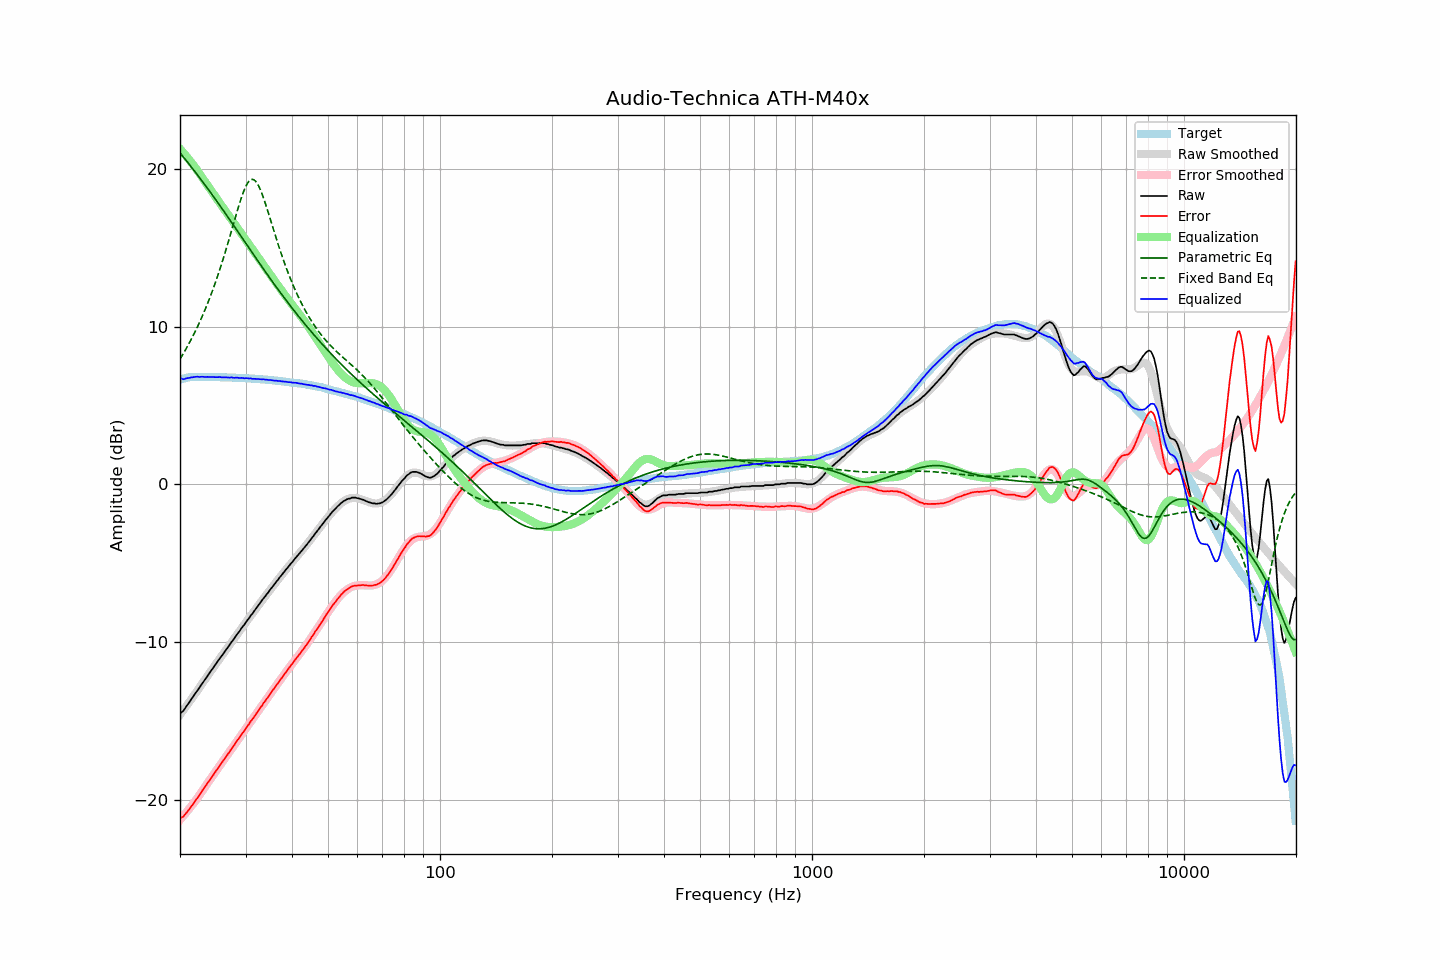

The file beside this chart, header and first rows:
frequency, raw, error, smoothed, error_smoothed, equalization, parametric_eq, fixed_band_eq, equalized_raw, equalized_smoothed, target
20.00, -14.54, -21.18, -14.61, -21.27, 21.27, 21.02, 7.94, 6.73, 6.66, 6.64
20.20, -14.45, -21.12, -14.47, -21.16, 21.16, 20.89, 8.11, 6.70, 6.68, 6.67
20.40, -14.38, -21.08, -14.34, -21.04, 21.04, 20.77, 8.28, 6.66, 6.70, 6.70
20.61, -14.24, -20.95, -14.20, -20.92, 20.92, 20.64, 8.45, 6.68, 6.72, 6.72
20.81, -14.07, -20.82, -14.06, -20.80, 20.80, 20.51, 8.63, 6.72, 6.74, 6.75
21.02, -13.93, -20.71, -13.92, -20.67, 20.67, 20.38, 8.81, 6.74, 6.75, 6.78
21.23, -13.79, -20.58, -13.77, -20.54, 20.54, 20.26, 9.00, 6.75, 6.77, 6.79
21.44, -13.63, -20.43, -13.63, -20.41, 20.41, 20.13, 9.19, 6.78, 6.78, 6.80
21.66, -13.49, -20.30, -13.49, -20.28, 20.28, 20.00, 9.39, 6.79, 6.79, 6.81
21.87, -13.34, -20.15, -13.35, -20.15, 20.15, 19.86, 9.60, 6.81, 6.80, 6.81
22.09, -13.19, -20.01, -13.20, -20.01, 20.01, 19.73, 9.80, 6.82, 6.81, 6.82
22.31, -13.05, -19.87, -13.06, -19.87, 19.87, 19.60, 10.02, 6.82, 6.81, 6.81
22.54, -12.92, -19.73, -12.91, -19.72, 19.72, 19.47, 10.24, 6.81, 6.82, 6.81
22.76, -12.75, -19.57, -12.76, -19.57, 19.57, 19.33, 10.46, 6.82, 6.81, 6.81
22.99, -12.60, -19.41, -12.61, -19.42, 19.42, 19.20, 10.69, 6.82, 6.81, 6.80
23.22, -12.46, -19.27, -12.46, -19.27, 19.27, 19.06, 10.93, 6.81, 6.81, 6.80
23.45, -12.32, -19.12, -12.32, -19.12, 19.12, 18.92, 11.18, 6.80, 6.81, 6.80
23.69, -12.17, -18.97, -12.17, -18.98, 18.98, 18.78, 11.43, 6.81, 6.81, 6.80
23.92, -12.02, -18.82, -12.02, -18.83, 18.83, 18.64, 11.68, 6.81, 6.80, 6.80
24.16, -11.88, -18.69, -11.88, -18.68, 18.68, 18.51, 11.95, 6.80, 6.80, 6.81
24.40, -11.73, -18.54, -11.73, -18.53, 18.53, 18.36, 12.22, 6.80, 6.80, 6.81
24.65, -11.58, -18.38, -11.59, -18.39, 18.39, 18.22, 12.50, 6.80, 6.80, 6.80
24.89, -11.44, -18.24, -11.44, -18.24, 18.24, 18.08, 12.79, 6.80, 6.80, 6.80
25.14, -11.30, -18.10, -11.30, -18.09, 18.09, 17.94, 13.08, 6.79, 6.79, 6.80
25.39, -11.15, -17.94, -11.16, -17.95, 17.95, 17.79, 13.38, 6.80, 6.79, 6.79
25.65, -11.00, -17.80, -11.01, -17.80, 17.80, 17.65, 13.69, 6.80, 6.79, 6.79
25.91, -10.88, -17.66, -10.87, -17.66, 17.66, 17.50, 14.01, 6.78, 6.79, 6.78
26.16, -10.73, -17.51, -10.73, -17.51, 17.51, 17.36, 14.34, 6.78, 6.79, 6.78
26.43, -10.59, -17.36, -10.59, -17.37, 17.37, 17.21, 14.67, 6.78, 6.78, 6.78
26.69, -10.44, -17.22, -10.44, -17.22, 17.22, 17.06, 15.01, 6.78, 6.78, 6.78
26.96, -10.30, -17.08, -10.30, -17.07, 17.07, 16.91, 15.36, 6.77, 6.77, 6.78
27.23, -10.16, -16.94, -10.16, -16.93, 16.93, 16.77, 15.71, 6.76, 6.77, 6.78
27.50, -10.00, -16.78, -10.02, -16.78, 16.78, 16.62, 16.06, 6.78, 6.77, 6.77
27.77, -9.88, -16.64, -9.88, -16.64, 16.64, 16.47, 16.42, 6.76, 6.76, 6.76
28.05, -9.74, -16.50, -9.73, -16.49, 16.49, 16.32, 16.77, 6.75, 6.76, 6.76
28.33, -9.58, -16.33, -9.59, -16.35, 16.35, 16.17, 17.12, 6.76, 6.75, 6.75
28.62, -9.45, -16.19, -9.45, -16.20, 16.20, 16.02, 17.47, 6.76, 6.75, 6.75
28.90, -9.32, -16.07, -9.31, -16.06, 16.06, 15.87, 17.80, 6.73, 6.75, 6.75
29.19, -9.16, -15.90, -9.17, -15.91, 15.91, 15.72, 18.12, 6.75, 6.74, 6.73
29.48, -9.02, -15.76, -9.03, -15.77, 15.77, 15.57, 18.41, 6.74, 6.74, 6.74
29.78, -8.90, -15.63, -8.89, -15.62, 15.62, 15.42, 18.68, 6.72, 6.73, 6.73
30.08, -8.75, -15.47, -8.75, -15.48, 15.48, 15.27, 18.90, 6.73, 6.72, 6.73
30.38, -8.61, -15.32, -8.61, -15.33, 15.33, 15.12, 19.09, 6.73, 6.72, 6.72
30.68, -8.48, -15.20, -8.48, -15.19, 15.19, 14.97, 19.22, 6.70, 6.71, 6.71
30.99, -8.32, -15.03, -8.34, -15.04, 15.04, 14.82, 19.31, 6.72, 6.71, 6.70
31.30, -8.21, -14.91, -8.20, -14.90, 14.90, 14.67, 19.34, 6.68, 6.70, 6.70
31.61, -8.06, -14.76, -8.06, -14.75, 14.75, 14.52, 19.31, 6.69, 6.69, 6.70
31.93, -7.93, -14.61, -7.92, -14.61, 14.61, 14.37, 19.22, 6.68, 6.69, 6.68
32.24, -7.79, -14.46, -7.79, -14.46, 14.46, 14.23, 19.08, 6.67, 6.68, 6.67
32.57, -7.64, -14.31, -7.65, -14.32, 14.32, 14.08, 18.90, 6.68, 6.67, 6.67
32.89, -7.51, -14.18, -7.51, -14.17, 14.17, 13.93, 18.68, 6.66, 6.66, 6.67
33.22, -7.38, -14.04, -7.38, -14.03, 14.03, 13.78, 18.42, 6.65, 6.65, 6.65
33.55, -7.22, -13.87, -7.24, -13.89, 13.89, 13.64, 18.14, 6.66, 6.65, 6.65
33.89, -7.11, -13.75, -7.10, -13.74, 13.74, 13.49, 17.84, 6.63, 6.64, 6.64
34.23, -6.96, -13.60, -6.97, -13.60, 13.60, 13.35, 17.52, 6.63, 6.63, 6.63
34.57, -6.84, -13.46, -6.83, -13.45, 13.45, 13.20, 17.20, 6.61, 6.62, 6.62
34.92, -6.69, -13.30, -6.70, -13.31, 13.31, 13.06, 16.87, 6.61, 6.61, 6.61
35.27, -6.56, -13.17, -6.57, -13.17, 13.17, 12.92, 16.53, 6.60, 6.60, 6.60
35.62, -6.43, -13.02, -6.44, -13.02, 13.02, 12.78, 16.20, 6.59, 6.59, 6.59
35.97, -6.31, -12.89, -6.30, -12.88, 12.88, 12.63, 15.87, 6.57, 6.58, 6.57
... 635 more rows
